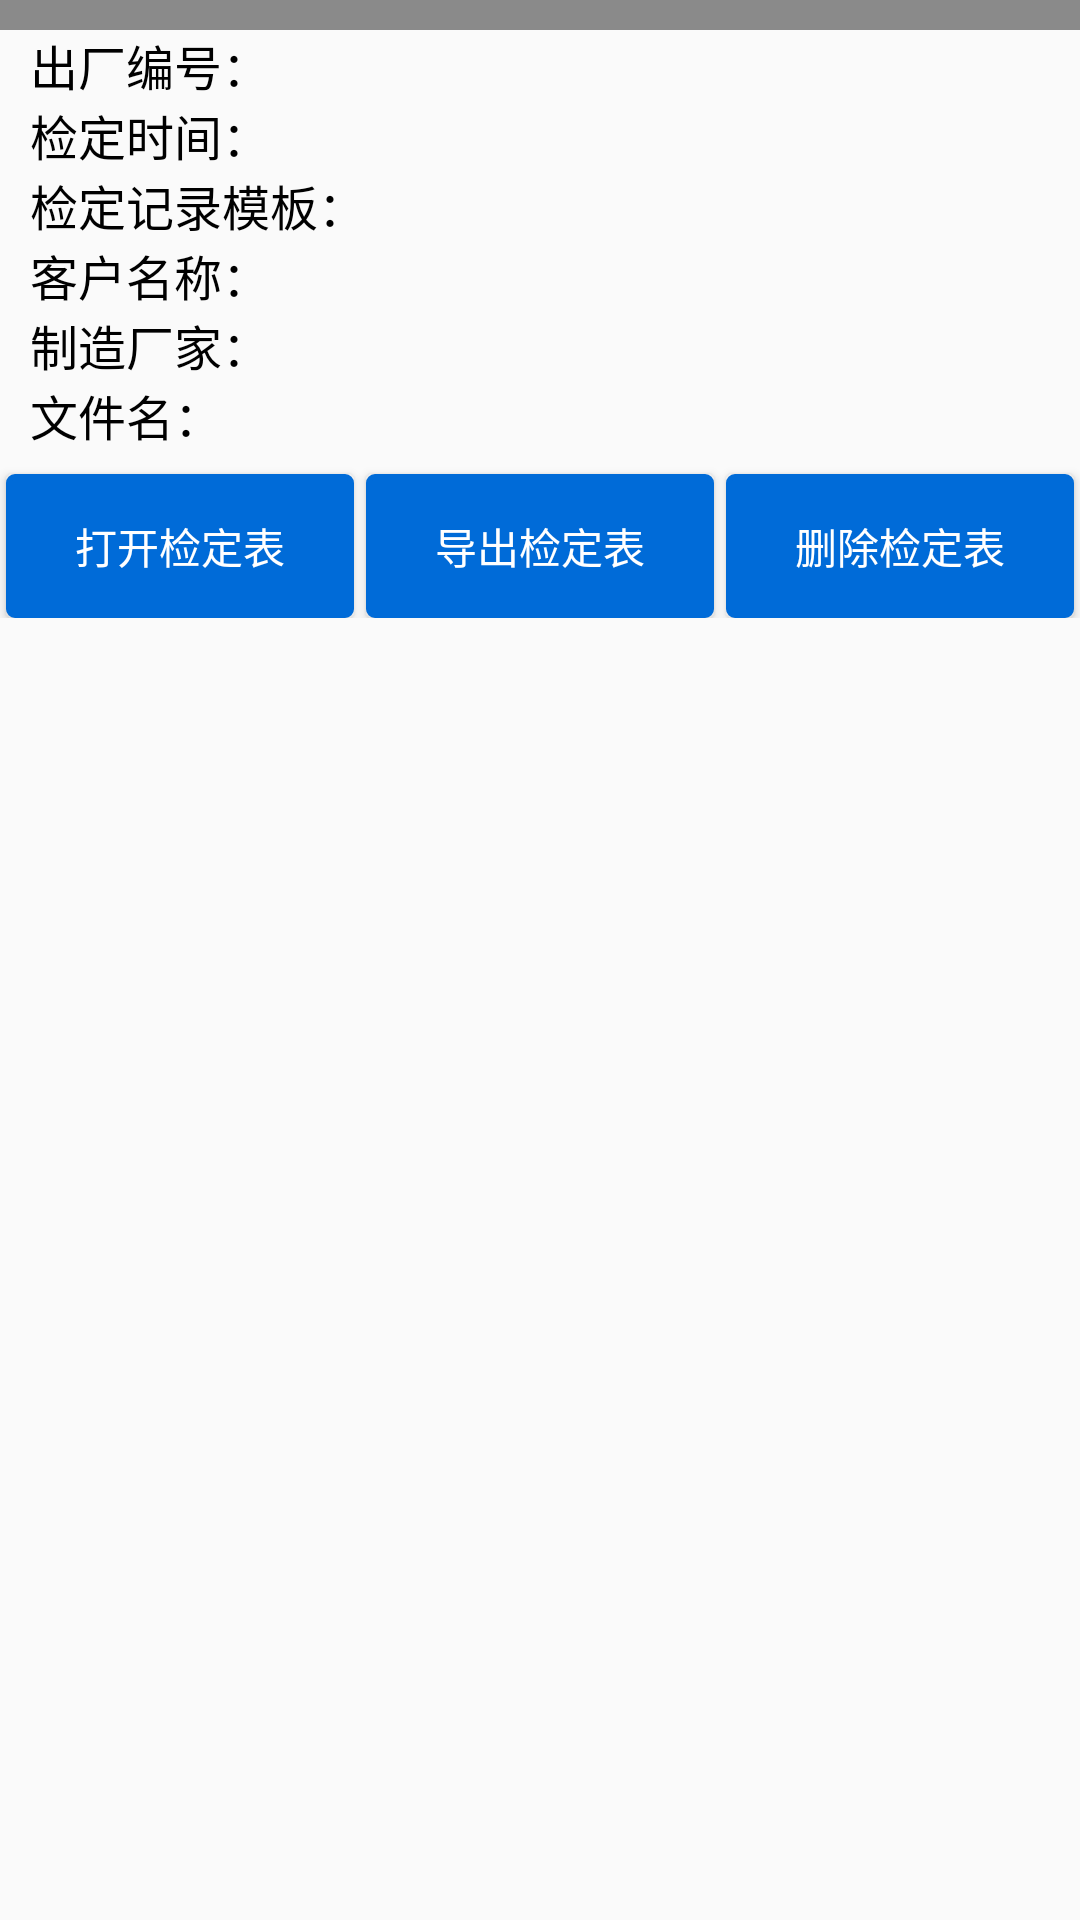

This screen was rendered from an Android layout file. Write that file and the resources it references.
<!-- AndroidManifest.xml: application theme AppTheme -->
<!-- res/layout/local_search_item.xml -->
<?xml version="1.0" encoding="utf-8"?>
<LinearLayout xmlns:android="http://schemas.android.com/apk/res/android"
    android:layout_width="match_parent"
    android:layout_height="wrap_content"
    android:layout_marginTop="10dp"
    android:orientation="vertical">
    
    <LinearLayout
        android:layout_width="match_parent"
        android:layout_height="10dp"
        android:background="@color/grey"/>
    
    <LinearLayout
        android:layout_width="match_parent"
        android:paddingLeft="10dp"
        android:paddingRight="10dp"
        android:layout_height="wrap_content"
        android:orientation="horizontal">
        <TextView
            android:layout_width="0dp"
            android:layout_weight="1"
            android:layout_height="wrap_content"
            android:textColor="@color/black"
            android:text="@string/calInfor_devNo"
            android:textSize="@dimen/normal_text_size" />

        <TextView
            android:id="@+id/local_search_devNo_content"
            android:layout_width="0dp"
            android:layout_weight="2"
            android:layout_height="wrap_content"
            android:textColor="@color/black"
            android:text=""
            android:textSize="@dimen/normal_text_size"
            />
    </LinearLayout>
    
    <LinearLayout
        android:layout_width="match_parent"
        android:paddingLeft="10dp"
        android:paddingRight="10dp"
        android:layout_height="wrap_content"
        android:orientation="horizontal">
        <TextView
            android:layout_width="0dp"
            android:layout_weight="1"
            android:layout_height="wrap_content"
            android:textColor="@color/black"
            android:text="@string/calInfor_date"
            android:textSize="@dimen/normal_text_size" />

        <TextView
            android:id="@+id/local_search_date_content"
            android:layout_width="0dp"
            android:layout_weight="2"
            android:layout_height="wrap_content"
            android:textColor="@color/black"
            android:text=""
            android:textSize="@dimen/normal_text_size"
            />
    </LinearLayout>
    
    <LinearLayout
        android:layout_width="match_parent"
        android:paddingLeft="10dp"
        android:paddingRight="10dp"
        android:layout_height="wrap_content"
        android:orientation="horizontal">
        <TextView
            android:layout_width="0dp"
            android:layout_weight="1"
            android:layout_height="wrap_content"
            android:textColor="@color/black"
            android:text="@string/local_search_tableTemplateName"
            android:textSize="@dimen/normal_text_size" />

        <TextView
            android:id="@+id/local_search_template_content"
            android:layout_width="0dp"
            android:layout_weight="2"
            android:layout_height="wrap_content"
            android:textColor="@color/black"
            android:text=""
            android:textSize="@dimen/normal_text_size" />
    </LinearLayout>
    
    <LinearLayout
        android:layout_width="match_parent"
        android:paddingLeft="10dp"
        android:paddingRight="10dp"
        android:layout_height="wrap_content"
        android:orientation="horizontal">
        <TextView
            android:layout_width="0dp"
            android:layout_weight="1"
            android:layout_height="wrap_content"
            android:textColor="@color/black"
            android:text="@string/aux_customer"
            android:textSize="@dimen/normal_text_size" />
        <TextView
            android:id="@+id/local_search_customer_content"
            android:layout_width="0dp"
            android:layout_weight="2"
            android:layout_height="wrap_content"
            android:textColor="@color/black"
            android:text=""
            android:textSize="@dimen/normal_text_size" />
    </LinearLayout>
    
    <LinearLayout
        android:layout_width="match_parent"
        android:paddingLeft="10dp"
        android:paddingRight="10dp"
        android:layout_height="wrap_content"
        android:orientation="horizontal">
        <TextView
            android:layout_width="0dp"
            android:layout_weight="1"
            android:layout_height="wrap_content"
            android:textColor="@color/black"
            android:text="@string/aux_manufacturer"
            android:textSize="@dimen/normal_text_size" />
        <TextView
            android:id="@+id/local_search_manufacturer_content"
            android:layout_width="0dp"
            android:layout_weight="2"
            android:layout_height="wrap_content"
            android:textColor="@color/black"
            android:text=""
            android:textSize="@dimen/normal_text_size" />
    </LinearLayout>
    
    <LinearLayout
        android:layout_width="match_parent"
        android:paddingLeft="10dp"
        android:paddingRight="10dp"
        android:layout_height="wrap_content"
        android:orientation="horizontal">
        <TextView
            android:layout_width="0dp"
            android:layout_weight="1"
            android:layout_height="wrap_content"
            android:textColor="@color/black"
            android:text="@string/calInfor_filepath"
            android:textSize="@dimen/normal_text_size" />
        <TextView
            android:id="@+id/local_search_file_content"
            android:layout_width="0dp"
            android:layout_weight="2"
            android:layout_height="wrap_content"
            android:textColor="@color/black"
            android:text=""
            android:textSize="@dimen/normal_text_size" />
    </LinearLayout>

    <LinearLayout
        android:layout_width="match_parent"
        android:layout_height="wrap_content"
        android:orientation="horizontal">

        <Button
            android:id="@+id/btn_local_search_openTable"
            style="@style/btn_blue_style"
            android:layout_width="0dp"
            android:layout_weight="1"
            android:layout_height="wrap_content"
            android:layout_marginTop="8dp"
            android:text="@string/calInfor_openTable" />

        <Button
            android:id="@+id/btn_local_search_exportTable"
            style="@style/btn_blue_style"
            android:layout_width="0dp"
            android:layout_weight="1"
            android:layout_height="wrap_content"
            android:layout_marginTop="8dp"
            android:text="@string/calInfor_exportTable" />
        <Button
            android:id="@+id/btn_local_search_delete"
            style="@style/btn_blue_style"
            android:layout_width="0dp"
            android:layout_weight="1"
            android:layout_height="wrap_content"
            android:layout_marginTop="8dp"
            android:text="@string/local_search_deleteTable" />
    </LinearLayout>
</LinearLayout>
<!-- resources referenced by this layout -->
<resources>
  <color name="black">#000000</color>
  <color name="grey">#8a8a8a</color>
  <dimen name="normal_text_size">16sp</dimen>
  <string name="aux_customer">客户名称：</string>
  <string name="aux_manufacturer">制造厂家：</string>
  <string name="calInfor_date">检定时间：</string>
  <string name="calInfor_devNo">出厂编号：</string>
  <string name="calInfor_exportTable">导出检定表</string>
  <string name="calInfor_filepath">文件名：</string>
  <string name="calInfor_openTable">打开检定表</string>
  <string name="local_search_deleteTable">删除检定表</string>
  <string name="local_search_tableTemplateName">检定记录模板：</string>
  <style name="btn_blue_style">
          <item name="android:textColor">@color/white</item>
          <item name="android:background">@drawable/bg_btn_blue</item>
          <item name="android:layout_marginLeft">2dp</item>
          <item name="android:layout_marginRight">2dp</item>
      </style>
  <style name="AppTheme" parent="Theme.AppCompat.Light.NoActionBar">
          
          <item name="colorPrimary">@color/colorPrimary</item>
          <item name="colorPrimaryDark">@color/colorPrimaryDark</item>
          <item name="colorAccent">@color/colorAccent</item>
      </style>
  <color name="white">#ffffff</color>
  <!-- drawable bg_btn_blue (drawable) -->
  <?xml version="1.0" encoding="utf-8"?>
  <selector xmlns:android="http://schemas.android.com/apk/res/android">
  
  
      <item android:state_pressed="true">
          <shape android:shape="rectangle">
              <corners android:radius="2dp" />
              <solid android:color="@color/bg_login_state_pressed" />
              <stroke android:width="2dp" android:color="@color/bg_login_state_pressed" />
          </shape>
      </item>
      <item>
          <shape android:shape="rectangle">
              <corners android:radius="2dp" />
              <solid android:color="@color/bg_login_state_normal" />
              <stroke android:width="2dp" android:color="@color/bg_login_state_normal" />
          </shape>
      </item>
  </selector>
  <color name="colorPrimary">#007EFE</color>
  <color name="colorPrimaryDark">#015bb9</color>
  <color name="colorAccent">#007EFE</color>
  <color name="bg_login_state_pressed">#0167cf</color>
  <color name="bg_login_state_normal">#006BD8</color>
</resources>
